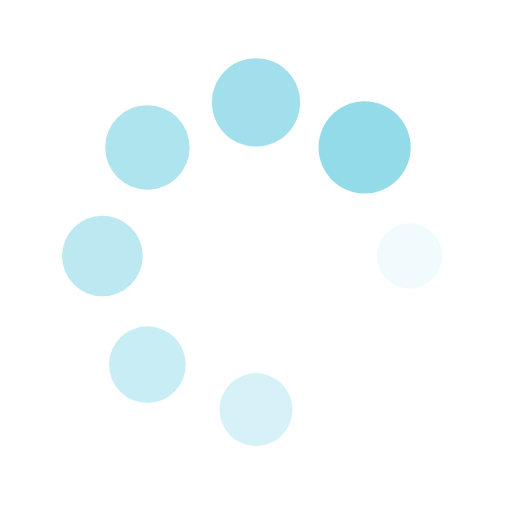
t = 0.00 s
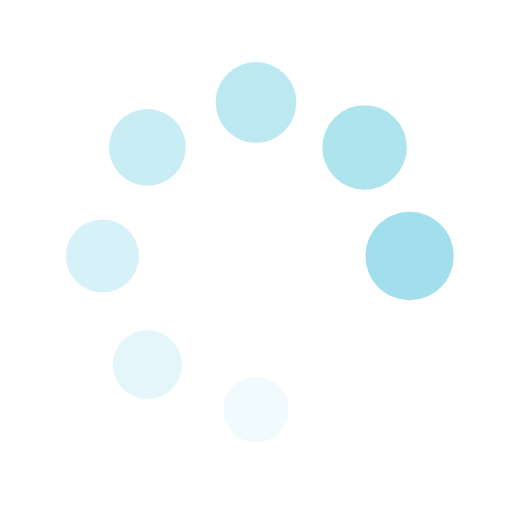
t = 0.25 s
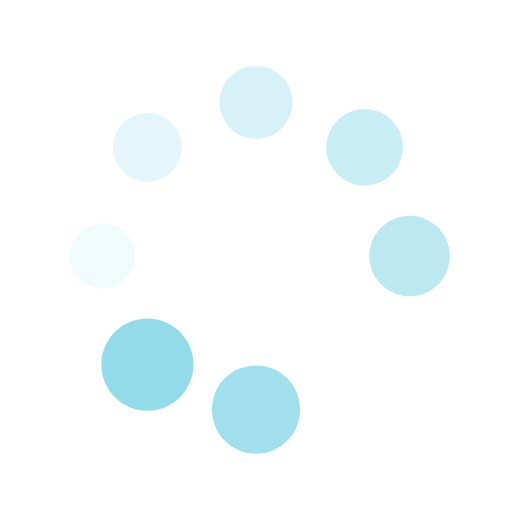
t = 0.50 s
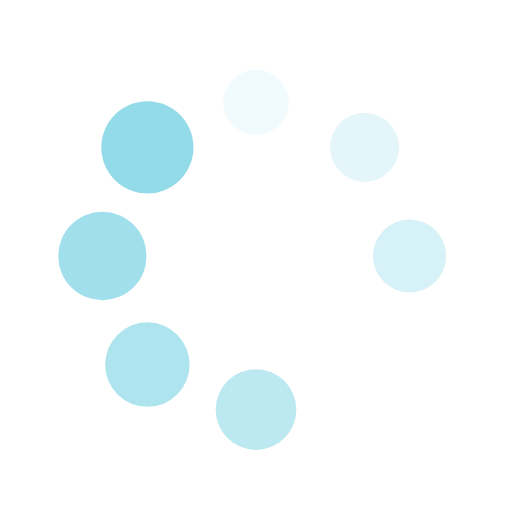
t = 0.75 s

The animated SVG that drew these frames (rendered in a browser with its animation timeline set to each time). Animation: 16 SMIL elements (animate=8,animateTransform=8); one cycle of 1.00 s, repeats indefinitely.

<?xml version="1.0" encoding="utf-8"?>
<svg xmlns="http://www.w3.org/2000/svg" xmlns:xlink="http://www.w3.org/1999/xlink" style="margin: auto; background: none; display: block; shape-rendering: auto;" width="200px" height="200px" viewBox="0 0 100 100" preserveAspectRatio="xMidYMid">
<g transform="translate(80,50)">
<g transform="rotate(0)">
<circle cx="0" cy="0" r="6" fill="#93dbe9" fill-opacity="1">
  <animateTransform attributeName="transform" type="scale" begin="-0.875s" values="1.5 1.5;1 1" keyTimes="0;1" dur="1s" repeatCount="indefinite"></animateTransform>
  <animate attributeName="fill-opacity" keyTimes="0;1" dur="1s" repeatCount="indefinite" values="1;0" begin="-0.875s"></animate>
</circle>
</g>
</g><g transform="translate(71.21320343559643,71.21320343559643)">
<g transform="rotate(45)">
<circleA cx="0" cy="0" r="6" fill="#93dbe9" fill-opacity="0.875">
  <animateTransform attributeName="transform" type="scale" begin="-0.75s" values="1.5 1.5;1 1" keyTimes="0;1" dur="1s" repeatCount="indefinite"></animateTransform>
  <animate attributeName="fill-opacity" keyTimes="0;1" dur="1s" repeatCount="indefinite" values="1;0" begin="-0.75s"></animate>
</circleA>
</g>
</g><g transform="translate(50,80)">
<g transform="rotate(90)">
<circle cx="0" cy="0" r="6" fill="#93dbe9" fill-opacity="0.75">
  <animateTransform attributeName="transform" type="scale" begin="-0.625s" values="1.5 1.5;1 1" keyTimes="0;1" dur="1s" repeatCount="indefinite"></animateTransform>
  <animate attributeName="fill-opacity" keyTimes="0;1" dur="1s" repeatCount="indefinite" values="1;0" begin="-0.625s"></animate>
</circle>
</g>
</g><g transform="translate(28.786796564403577,71.21320343559643)">
<g transform="rotate(135)">
<circle cx="0" cy="0" r="6" fill="#93dbe9" fill-opacity="0.625">
  <animateTransform attributeName="transform" type="scale" begin="-0.5s" values="1.5 1.5;1 1" keyTimes="0;1" dur="1s" repeatCount="indefinite"></animateTransform>
  <animate attributeName="fill-opacity" keyTimes="0;1" dur="1s" repeatCount="indefinite" values="1;0" begin="-0.5s"></animate>
</circle>
</g>
</g><g transform="translate(20,50.00000000000001)">
<g transform="rotate(180)">
<circle cx="0" cy="0" r="6" fill="#93dbe9" fill-opacity="0.5">
  <animateTransform attributeName="transform" type="scale" begin="-0.375s" values="1.5 1.5;1 1" keyTimes="0;1" dur="1s" repeatCount="indefinite"></animateTransform>
  <animate attributeName="fill-opacity" keyTimes="0;1" dur="1s" repeatCount="indefinite" values="1;0" begin="-0.375s"></animate>
</circle>
</g>
</g><g transform="translate(28.78679656440357,28.786796564403577)">
<g transform="rotate(225)">
<circle cx="0" cy="0" r="6" fill="#93dbe9" fill-opacity="0.375">
  <animateTransform attributeName="transform" type="scale" begin="-0.25s" values="1.5 1.5;1 1" keyTimes="0;1" dur="1s" repeatCount="indefinite"></animateTransform>
  <animate attributeName="fill-opacity" keyTimes="0;1" dur="1s" repeatCount="indefinite" values="1;0" begin="-0.25s"></animate>
</circle>
</g>
</g><g transform="translate(49.99999999999999,20)">
<g transform="rotate(270)">
<circle cx="0" cy="0" r="6" fill="#93dbe9" fill-opacity="0.25">
  <animateTransform attributeName="transform" type="scale" begin="-0.125s" values="1.5 1.5;1 1" keyTimes="0;1" dur="1s" repeatCount="indefinite"></animateTransform>
  <animate attributeName="fill-opacity" keyTimes="0;1" dur="1s" repeatCount="indefinite" values="1;0" begin="-0.125s"></animate>
</circle>
</g>
</g><g transform="translate(71.21320343559643,28.78679656440357)">
<g transform="rotate(315)">
<circle cx="0" cy="0" r="6" fill="#93dbe9" fill-opacity="0.125">
  <animateTransform attributeName="transform" type="scale" begin="0s" values="1.5 1.5;1 1" keyTimes="0;1" dur="1s" repeatCount="indefinite"></animateTransform>
  <animate attributeName="fill-opacity" keyTimes="0;1" dur="1s" repeatCount="indefinite" values="1;0" begin="0s"></animate>
</circle>
</g>
</g>
<!-- [ldio] generated by https://loading.io/ --></svg>
